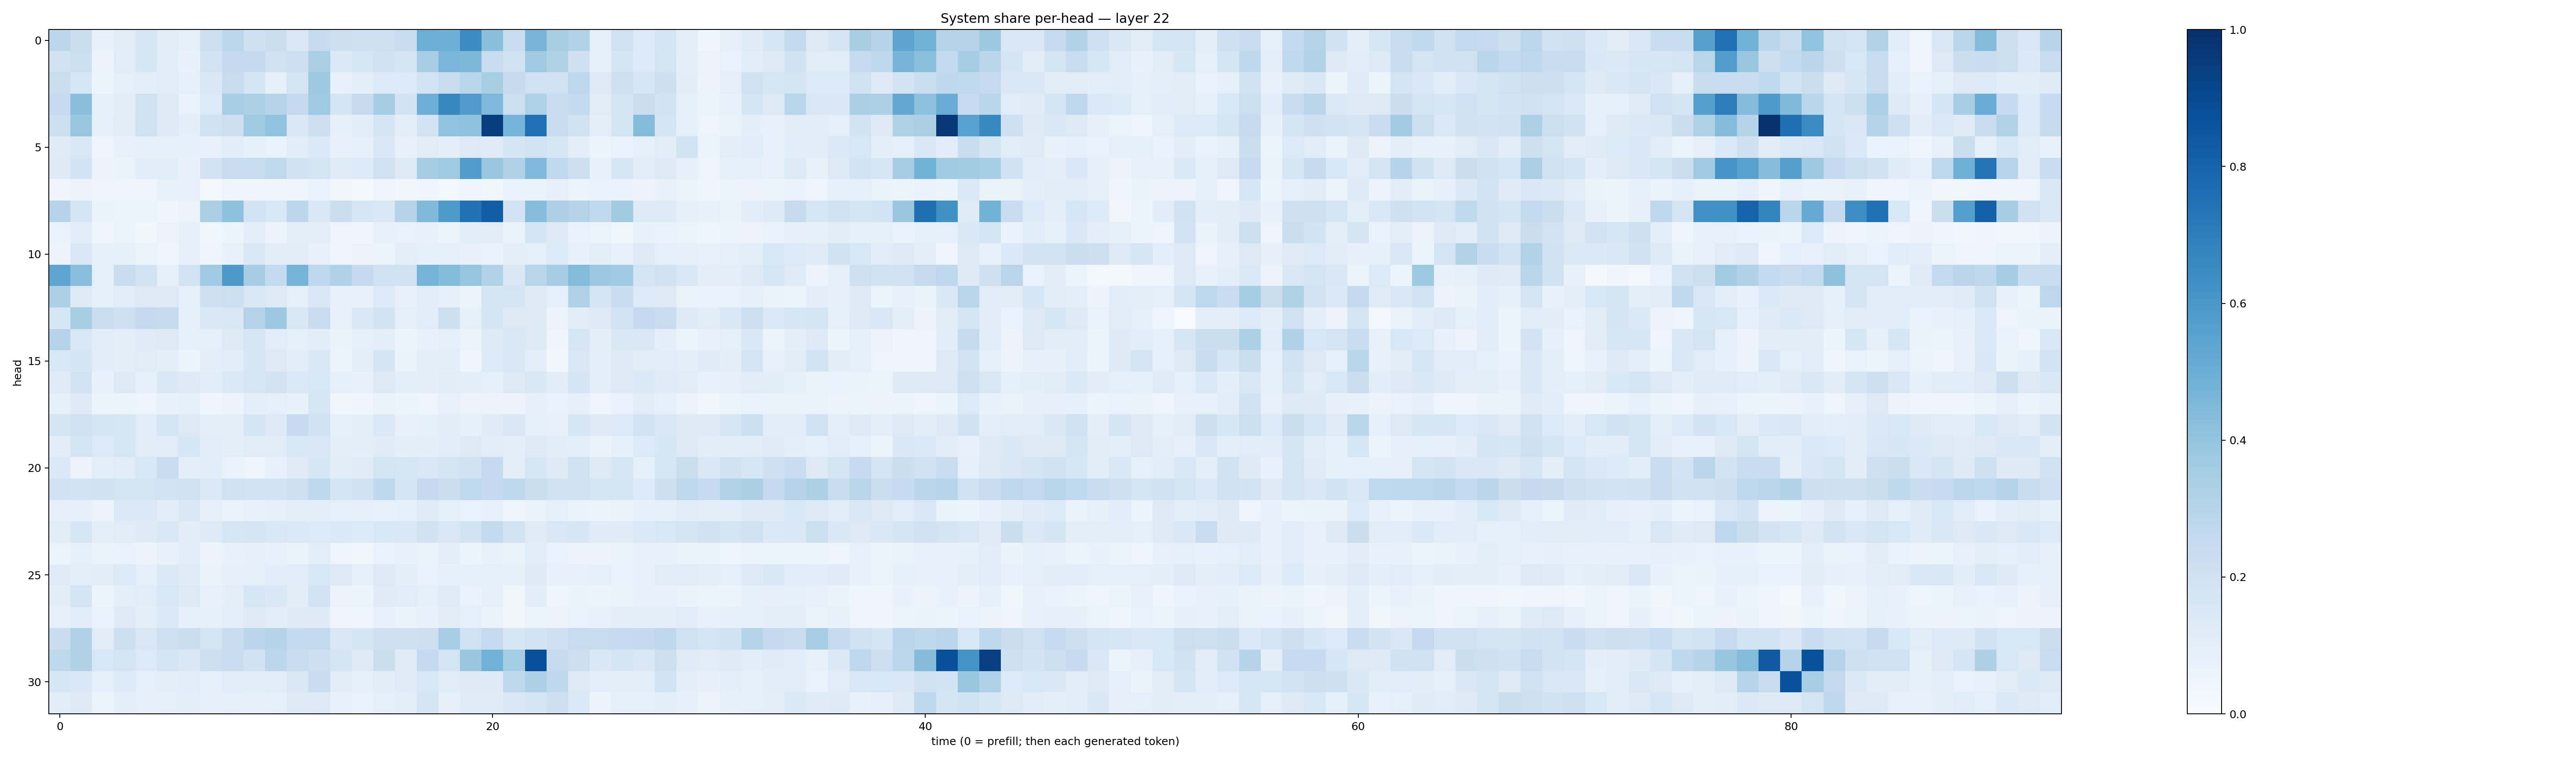

The file beside this chart, header and first rows:
0.27778777, 0.22094372, 0.0776971, 0.11094889, 0.16368763, 0.10334399, 0.08699731, 0.21353607, 0.2810949, 0.2077153, 0.22534224, 0.14267898, 0.24492125, 0.21733262, 0.20459071, 0.20780165, 0.23623013, 0.49759302, 0.49468195, 0.64590836, 0.42238945, 0.23095095, 0.46830973, 0.34284255
0.1922, 0.2179, 0.05748, 0.1153, 0.1634, 0.1082, 0.07626, 0.1812, 0.2515, 0.2501, 0.2021, 0.2129, 0.3391, 0.1403, 0.1634, 0.195, 0.1644, 0.3451, 0.4638, 0.454, 0.2364, 0.1946, 0.3688, 0.3208
0.2236, 0.1578, 0.06005, 0.09046, 0.09473, 0.1135, 0.09135, 0.1471, 0.2373, 0.1646, 0.08933, 0.1788, 0.3713, 0.0756, 0.09975, 0.1336, 0.1363, 0.1866, 0.2391, 0.2929, 0.34, 0.2446, 0.2005, 0.1989
0.2466, 0.4242, 0.08969, 0.1023, 0.1986, 0.1311, 0.06772, 0.1367, 0.3444, 0.3283, 0.2998, 0.2526, 0.3701, 0.1708, 0.2438, 0.3503, 0.1828, 0.494, 0.6618, 0.5782, 0.4528, 0.2167, 0.3212, 0.2293
0.2166, 0.3828, 0.08396, 0.1116, 0.1992, 0.1288, 0.09474, 0.1972, 0.2113, 0.3704, 0.4059, 0.144, 0.2124, 0.08529, 0.1064, 0.1684, 0.09652, 0.1818, 0.4032, 0.4075, 0.9473, 0.4736, 0.7509, 0.2302
0.1181, 0.1516, 0.04096, 0.07243, 0.08434, 0.08325, 0.08356, 0.07268, 0.1088, 0.08387, 0.06856, 0.1075, 0.139, 0.07431, 0.08682, 0.1417, 0.07065, 0.1115, 0.0997, 0.1284, 0.1209, 0.1654, 0.1869, 0.1601
0.1245, 0.1845, 0.05785, 0.06315, 0.1074, 0.1081, 0.0754, 0.1831, 0.2417, 0.2398, 0.2632, 0.1878, 0.1737, 0.1191, 0.1367, 0.2012, 0.1263, 0.3482, 0.3686, 0.5772, 0.3883, 0.3185, 0.4527, 0.2641
0.04958, 0.0564, 0.04745, 0.04602, 0.04652, 0.07418, 0.0711, 0.02678, 0.04658, 0.04651, 0.04717, 0.04916, 0.06777, 0.03818, 0.02947, 0.04233, 0.03365, 0.03929, 0.0312, 0.04274, 0.03713, 0.06739, 0.06438, 0.07841
0.3074, 0.1723, 0.06446, 0.06211, 0.05378, 0.04594, 0.05567, 0.3382, 0.4124, 0.1826, 0.1537, 0.2793, 0.1513, 0.2203, 0.161, 0.1523, 0.3032, 0.4464, 0.5868, 0.7473, 0.8262, 0.1832, 0.4316, 0.3243
0.06792, 0.1091, 0.03999, 0.05206, 0.03813, 0.05644, 0.07837, 0.03542, 0.05889, 0.09962, 0.05848, 0.09774, 0.09994, 0.04825, 0.0457, 0.07541, 0.06722, 0.07056, 0.0588, 0.1172, 0.1102, 0.06612, 0.1702, 0.128
0.05708, 0.1484, 0.08503, 0.08344, 0.05104, 0.0466, 0.07891, 0.05021, 0.0769, 0.1456, 0.1051, 0.1098, 0.07426, 0.04147, 0.05654, 0.0621, 0.09485, 0.08442, 0.08787, 0.07044, 0.0688, 0.09755, 0.0926, 0.1357
0.5365, 0.4266, 0.08926, 0.2298, 0.1872, 0.08559, 0.181, 0.3678, 0.59, 0.3507, 0.2556, 0.4741, 0.2747, 0.3199, 0.2534, 0.2018, 0.198, 0.4764, 0.4383, 0.3969, 0.3125, 0.1457, 0.2916, 0.3504
0.3276, 0.1326, 0.08545, 0.1138, 0.1286, 0.1272, 0.0906, 0.2077, 0.2166, 0.1451, 0.1278, 0.08887, 0.1424, 0.07242, 0.07153, 0.1341, 0.07272, 0.1081, 0.08429, 0.05906, 0.1673, 0.176, 0.1235, 0.09172
0.1607, 0.3409, 0.2198, 0.2051, 0.2524, 0.2457, 0.09065, 0.1452, 0.152, 0.3056, 0.3787, 0.1501, 0.2269, 0.07625, 0.1467, 0.1818, 0.08623, 0.1062, 0.2135, 0.085, 0.1701, 0.1298, 0.125, 0.05794
0.3079, 0.1511, 0.1066, 0.09442, 0.1182, 0.1325, 0.08597, 0.08845, 0.1309, 0.1622, 0.1161, 0.09086, 0.1039, 0.06513, 0.08728, 0.1008, 0.06156, 0.07792, 0.08693, 0.0525, 0.1304, 0.1491, 0.1252, 0.04535
0.1559, 0.1713, 0.1061, 0.09403, 0.1112, 0.1014, 0.06106, 0.1006, 0.1089, 0.1573, 0.1306, 0.1056, 0.145, 0.05924, 0.0964, 0.1679, 0.06315, 0.09773, 0.09983, 0.04333, 0.1329, 0.1522, 0.0962, 0.03594
0.1178, 0.181, 0.07243, 0.132, 0.08534, 0.1417, 0.1248, 0.1062, 0.1382, 0.1602, 0.1814, 0.1396, 0.1561, 0.09044, 0.07392, 0.1327, 0.09602, 0.09614, 0.1044, 0.09517, 0.08939, 0.1267, 0.144, 0.1049
0.08272, 0.1212, 0.05194, 0.05092, 0.05055, 0.07359, 0.08369, 0.0465, 0.05595, 0.09484, 0.08878, 0.07187, 0.1635, 0.03625, 0.04363, 0.06534, 0.06229, 0.04765, 0.07775, 0.05616, 0.05542, 0.05625, 0.08125, 0.06937
0.1761, 0.199, 0.165, 0.158, 0.1141, 0.1663, 0.129, 0.09708, 0.09795, 0.1652, 0.1315, 0.2466, 0.1914, 0.08466, 0.09424, 0.1396, 0.07213, 0.0831, 0.1049, 0.08553, 0.1182, 0.1504, 0.09214, 0.07548
0.1038, 0.1737, 0.1328, 0.1631, 0.1113, 0.1171, 0.1622, 0.1094, 0.09542, 0.1121, 0.1099, 0.1559, 0.1518, 0.09905, 0.09975, 0.1173, 0.099, 0.09907, 0.1072, 0.1218, 0.1105, 0.09497, 0.124, 0.1043
0.1405, 0.05681, 0.09403, 0.1164, 0.1538, 0.2323, 0.09628, 0.1064, 0.06658, 0.04752, 0.07451, 0.1208, 0.1599, 0.1044, 0.1178, 0.1761, 0.1631, 0.1428, 0.1719, 0.1982, 0.2532, 0.09421, 0.1567, 0.1231
0.1976, 0.1844, 0.1905, 0.1745, 0.1745, 0.1855, 0.201, 0.1387, 0.2018, 0.1836, 0.1873, 0.2096, 0.2714, 0.178, 0.1983, 0.2669, 0.1649, 0.25, 0.2218, 0.2636, 0.2512, 0.2731, 0.2258, 0.1976
0.08026, 0.08185, 0.0551, 0.1368, 0.1385, 0.1074, 0.1469, 0.08137, 0.06493, 0.07573, 0.08128, 0.09507, 0.09551, 0.09197, 0.07923, 0.07107, 0.08393, 0.1193, 0.08919, 0.06726, 0.07553, 0.04205, 0.06576, 0.08777
0.1122, 0.1568, 0.09888, 0.1132, 0.1211, 0.1466, 0.1037, 0.1246, 0.1567, 0.1652, 0.1524, 0.1372, 0.1351, 0.1378, 0.1351, 0.1547, 0.1519, 0.1887, 0.1423, 0.1842, 0.261, 0.1848, 0.1194, 0.1493
0.05873, 0.09023, 0.06336, 0.06943, 0.05803, 0.07801, 0.1082, 0.05509, 0.07809, 0.08152, 0.07471, 0.0638, 0.09598, 0.05057, 0.0326, 0.06965, 0.07621, 0.06542, 0.09465, 0.05202, 0.0767, 0.06518, 0.1062, 0.06808
0.1184, 0.1012, 0.1039, 0.133, 0.08626, 0.1396, 0.1175, 0.06304, 0.07879, 0.08547, 0.1064, 0.1162, 0.1529, 0.1276, 0.09196, 0.1313, 0.09938, 0.06761, 0.08532, 0.09172, 0.09078, 0.08417, 0.1234, 0.07514
0.1054, 0.1752, 0.06232, 0.1014, 0.1133, 0.1528, 0.1266, 0.07222, 0.1014, 0.1571, 0.1409, 0.1041, 0.182, 0.05785, 0.0603, 0.1211, 0.1159, 0.08772, 0.1177, 0.06778, 0.08937, 0.03712, 0.1077, 0.04491
0.08019, 0.1169, 0.06801, 0.1229, 0.1009, 0.14, 0.08789, 0.08576, 0.09843, 0.1268, 0.1047, 0.1216, 0.1243, 0.03936, 0.04477, 0.07701, 0.06337, 0.07153, 0.1019, 0.08651, 0.0652, 0.03441, 0.05165, 0.05798
0.227, 0.3169, 0.1123, 0.2172, 0.1507, 0.204, 0.2234, 0.1723, 0.2417, 0.2815, 0.297, 0.2547, 0.2592, 0.1499, 0.1679, 0.2082, 0.204, 0.2115, 0.3467, 0.2001, 0.2499, 0.1593, 0.1834, 0.2032
0.2705, 0.3178, 0.1545, 0.1794, 0.1364, 0.1793, 0.143, 0.2137, 0.2272, 0.1946, 0.2783, 0.228, 0.2141, 0.1704, 0.1236, 0.2206, 0.1173, 0.2551, 0.1719, 0.3835, 0.4846, 0.3538, 0.8804, 0.2448
0.161, 0.1474, 0.09324, 0.1357, 0.08747, 0.09616, 0.1066, 0.08706, 0.1086, 0.1069, 0.1104, 0.1439, 0.2283, 0.1105, 0.08322, 0.1043, 0.1201, 0.1535, 0.115, 0.1261, 0.1277, 0.2725, 0.3254, 0.2705
0.117, 0.1226, 0.06074, 0.09899, 0.08181, 0.08683, 0.101, 0.07934, 0.09221, 0.08028, 0.09372, 0.1215, 0.1307, 0.07611, 0.06975, 0.09139, 0.09898, 0.1699, 0.08146, 0.1205, 0.1175, 0.1426, 0.1672, 0.2111
